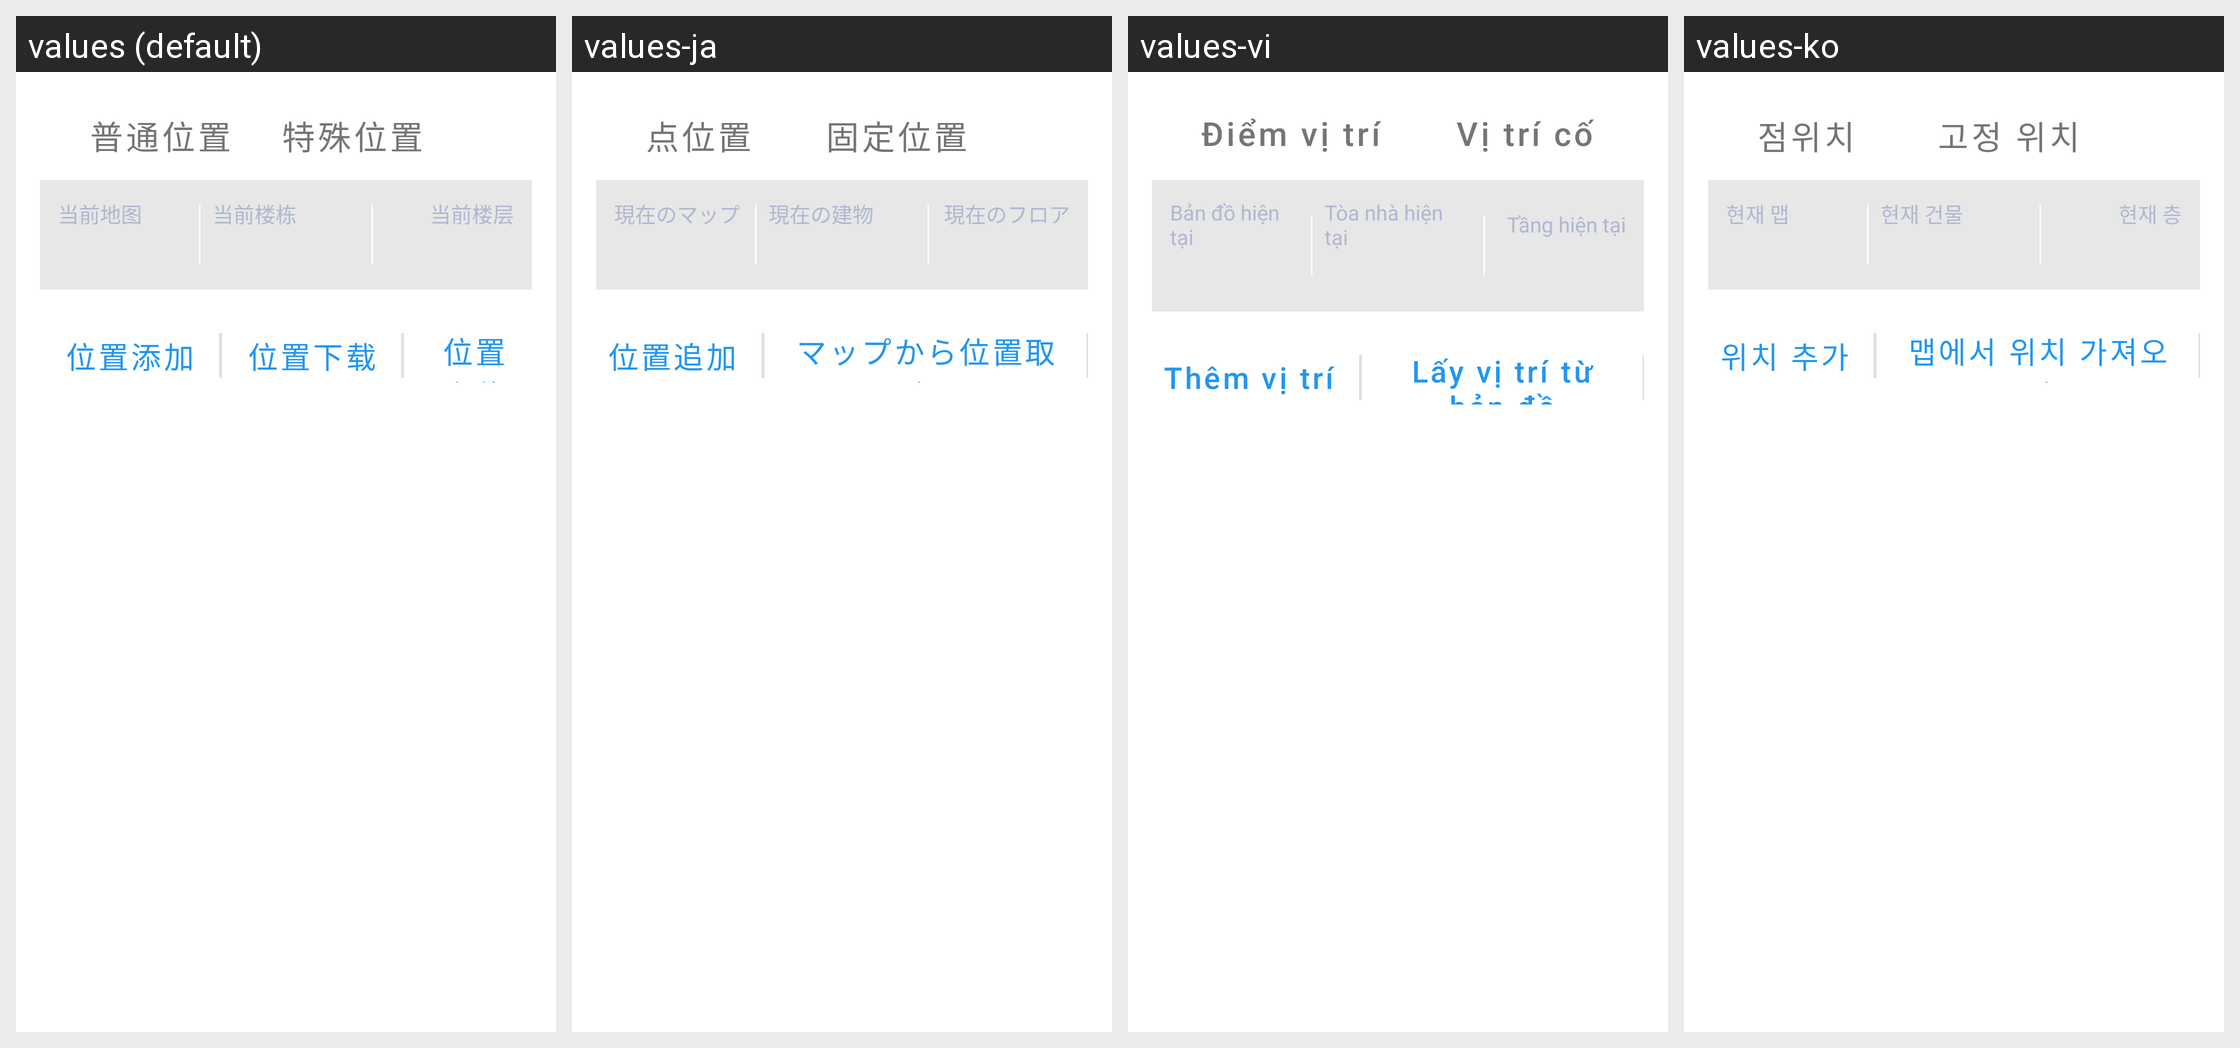

The same Android screen rendered under several of its app's locales, left to right. List the strings drawn on it with the default value and each locale's translation.
Android screen res/layout/fragment_location_settings.xml rendered under 4 locales, left to right: values (default), values-ja, values-vi, values-ko. Device: Nexus 5 (rendered at 1080×1920; each locale shown at half size, 540×960, under a caption strip naming it); theme Theme.MyApp.Splash.
Other locales in the repository, not shown: values-en, values-in, values-zh-rHK.
Strings drawn on this screen, with the default value and each locale's value (text and hints the layout hard-codes, and strings that could not be matched under every locale, appear in the picture but are not listed):

point_location_tab
  values: 普通位置
  values-ja: 点位置
  values-vi: Điểm vị trí
  values-ko: 점위치

fixed_location_tab
  values: 特殊位置
  values-ja: 固定位置
  values-vi: Vị trí cố định
  values-ko: 고정 위치

current_map_label
  values: 当前地图
  values-ja: 現在のマップ
  values-vi: Bản đồ hiện tại
  values-ko: 현재 맵

current_building_label
  values: 当前楼栋
  values-ja: 現在の建物
  values-vi: Tòa nhà hiện tại
  values-ko: 현재 건물

current_floor_label
  values: 当前楼层
  values-ja: 現在のフロア
  values-vi: Tầng hiện tại
  values-ko: 현재 층

add_location
  values: 位置添加
  values-ja: 位置追加
  values-vi: Thêm vị trí
  values-ko: 위치 추가

fetch_location_from_map
  values: 位置下载
  values-ja: マップから位置取得
  values-vi: Lấy vị trí từ bản đồ
  values-ko: 맵에서 위치 가져오기
